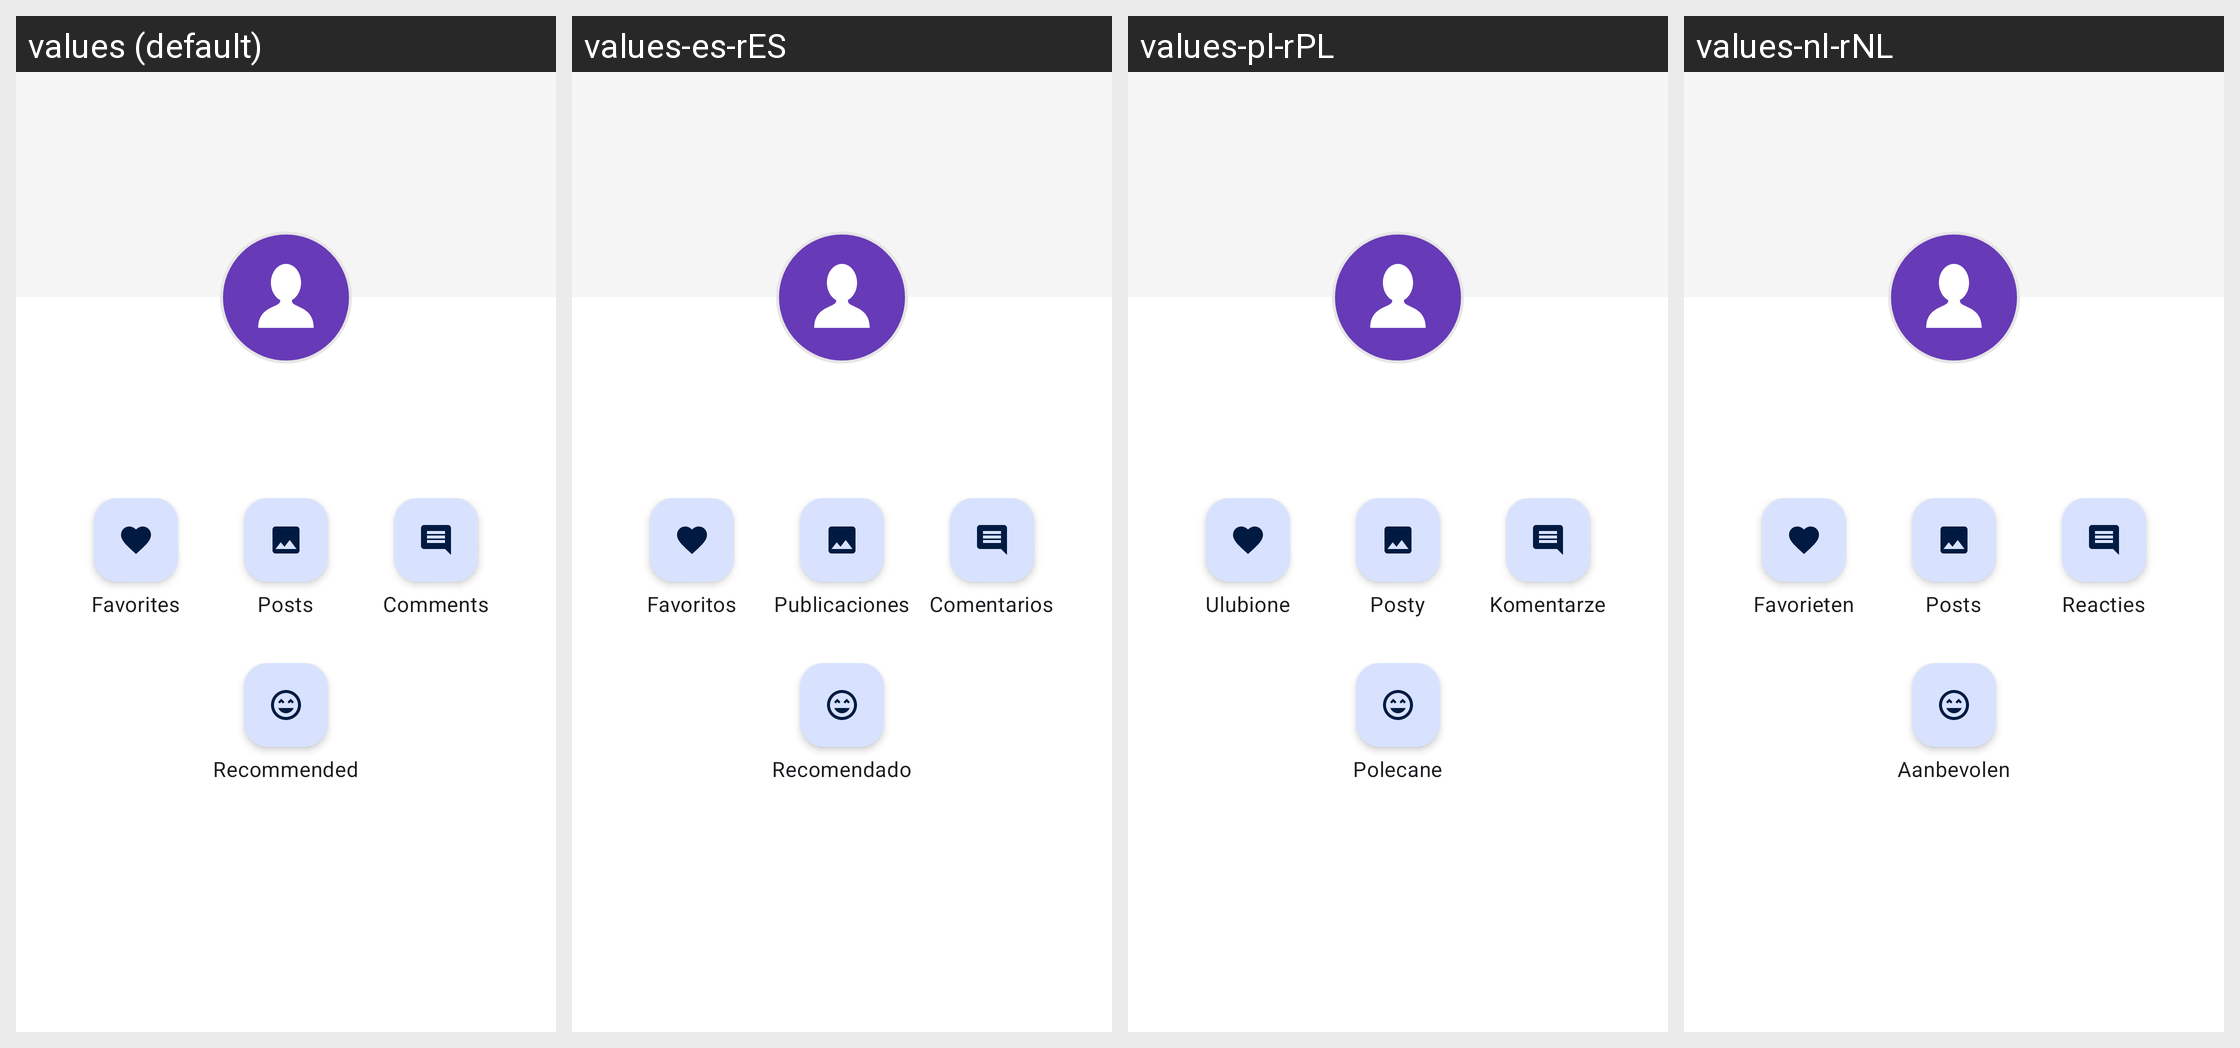

This grid shows one Android layout under several languages. Give, for every string resource on the screen, its name, the default text and each shown locale's text.
Android screen res/layout/activity_account.xml rendered under 4 locales, left to right: values (default), values-es-rES, values-pl-rPL, values-nl-rNL. Device: Nexus 5 (rendered at 1080×1920; each locale shown at half size, 540×960, under a caption strip naming it); theme AppTheme.
Other locales in the repository, not shown: values-bn-rBD, values-de-rDE, values-fr-rFR, values-hi-rIN, values-hu-rHU, values-in-rID, values-ja-rJP, values-pt-rBR, values-ru-rRU, values-th-rTH, values-tr-rTR, values-zh-rCN, values-zh-rHK, values-zh-rTW.
Strings drawn on this screen, with the default value and each locale's value (text and hints the layout hard-codes, and strings that could not be matched under every locale, appear in the picture but are not listed):

account_favorites
  values: Favorites
  values-es-rES: Favoritos
  values-pl-rPL: Ulubione
  values-nl-rNL: Favorieten

account_posts
  values: Posts
  values-es-rES: Publicaciones
  values-pl-rPL: Posty
  values-nl-rNL: Posts

account_comments
  values: Comments
  values-es-rES: Comentarios
  values-pl-rPL: Komentarze
  values-nl-rNL: Reacties

account_recommended
  values: Recommended
  values-es-rES: Recomendado
  values-pl-rPL: Polecane
  values-nl-rNL: Aanbevolen
